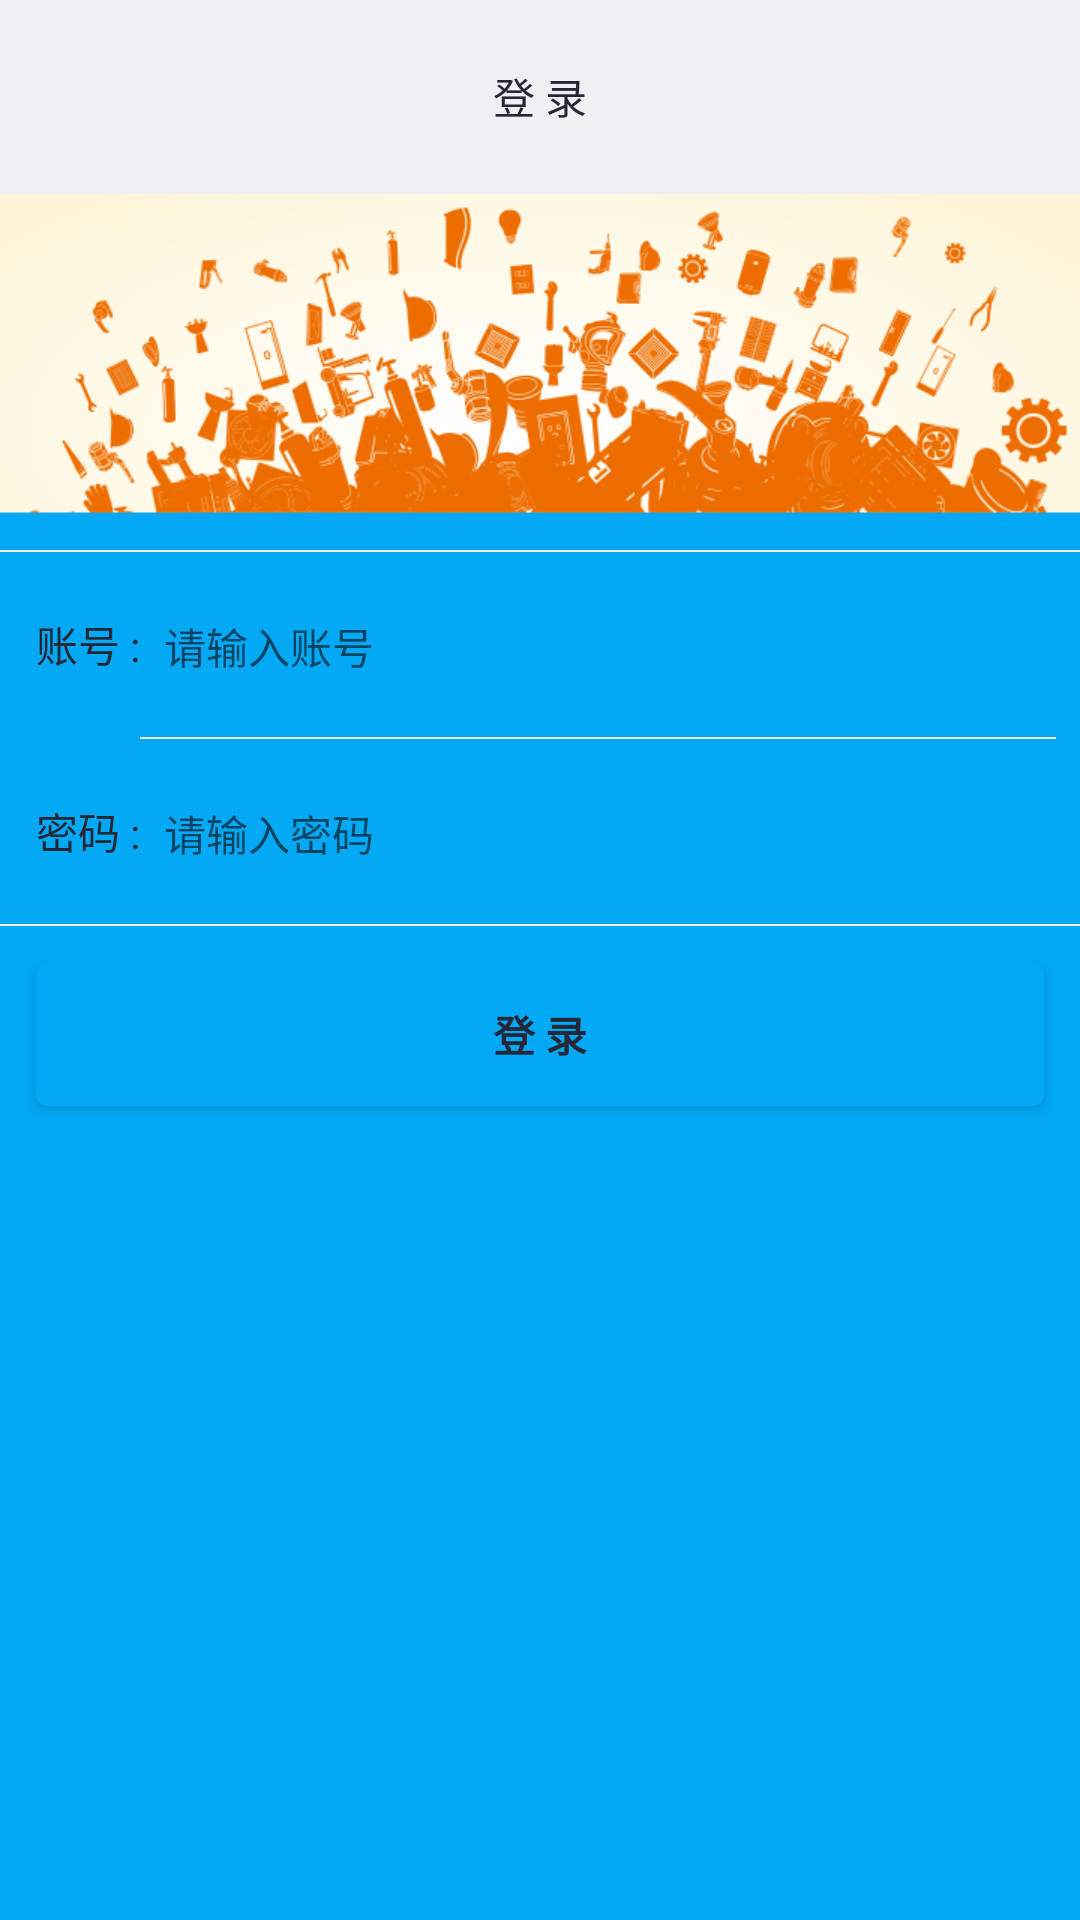

Layout XML and referenced resources for this Android screen:
<!-- AndroidManifest.xml: application theme APP_THEME -->
<!-- res/layout/activity_login.xml -->
<?xml version="1.0" encoding="utf-8"?>
<LinearLayout xmlns:android="http://schemas.android.com/apk/res/android"
    android:layout_width="match_parent"
    android:layout_height="match_parent"
    android:background="@color/MALL_C3"
    android:orientation="vertical">

    <include layout="@layout/title_login" />

    <include layout="@layout/line" />

    <ImageView
        android:layout_width="match_parent"
        android:layout_height="wrap_content"
        android:layout_marginBottom="@dimen/interval_A"
        android:adjustViewBounds="true"
        android:scaleType="fitXY"
        android:src="@mipmap/login_header_bg" />

    <include layout="@layout/line" />

    <RelativeLayout
        android:layout_width="match_parent"
        android:layout_height="wrap_content"
        android:paddingBottom="@dimen/interval_C"
        android:paddingLeft="@dimen/interval_A"
        android:paddingRight="@dimen/interval_B"
        android:paddingTop="@dimen/interval_C">

        <LinearLayout
            android:layout_width="wrap_content"
            android:layout_height="wrap_content"
            android:layout_alignParentLeft="true"
            android:layout_centerVertical="true"
            android:orientation="horizontal">

            <TextView
                android:layout_width="wrap_content"
                android:layout_height="wrap_content"
                android:paddingBottom="@dimen/interval_G"
                android:paddingTop="@dimen/interval_F"
                android:text="@string/text_account"
                android:textColor="@color/BASE_TEXT_COLOR"
                android:textSize="@dimen/F3" />

            <EditText
                android:id="@+id/accountEditText"
                android:layout_width="wrap_content"
                android:layout_height="wrap_content"
                android:background="@null"
                android:ems="10"
                android:hint="请输入账号"
                android:paddingBottom="@dimen/interval_G"
                android:paddingLeft="@dimen/interval_E"
                android:paddingTop="@dimen/interval_F"
                android:singleLine="true"
                android:textColor="@color/BASE_TEXT_COLOR"
                android:textSize="@dimen/F3"></EditText>

        </LinearLayout>

        <ImageView
            android:id="@+id/delete"
            android:layout_width="wrap_content"
            android:layout_height="wrap_content"
            android:layout_alignParentRight="true"
            android:layout_centerVertical="true"
            android:adjustViewBounds="true"
            android:clickable="true"
            android:scaleType="fitXY"
            android:src="@mipmap/login_delete_icon"
            android:visibility="invisible" />
    </RelativeLayout>

    <LinearLayout
        android:layout_width="match_parent"
        android:layout_height="wrap_content"
        android:paddingLeft="@dimen/interval_A"
        android:paddingRight="@dimen/interval_B">

        <TextView
            android:layout_width="wrap_content"
            android:layout_height="@dimen/interval_line_height"
            android:text="@string/text_account"
            android:textColor="@color/BASE_TEXT_COLOR"
            android:textSize="@dimen/F3"
            android:visibility="invisible" />

        <include layout="@layout/line" />

    </LinearLayout>

    <RelativeLayout
        android:layout_width="match_parent"
        android:layout_height="wrap_content"
        android:paddingBottom="@dimen/interval_C"
        android:paddingLeft="@dimen/interval_A"
        android:paddingRight="@dimen/interval_B"
        android:paddingTop="@dimen/interval_C">

        <LinearLayout
            android:layout_width="wrap_content"
            android:layout_height="wrap_content"
            android:layout_alignParentLeft="true"
            android:layout_centerVertical="true"
            android:orientation="horizontal">

            <TextView
                android:layout_width="wrap_content"
                android:layout_height="wrap_content"
                android:paddingBottom="@dimen/interval_G"
                android:paddingTop="@dimen/interval_F"
                android:text="@string/text_password"
                android:textColor="@color/BASE_TEXT_COLOR"
                android:textSize="@dimen/F3" />

            <EditText
                android:id="@+id/passwordEditText"
                android:layout_width="wrap_content"
                android:layout_height="wrap_content"
                android:background="@null"
                android:ems="10"
                android:hint="请输入密码"
                android:paddingBottom="@dimen/interval_G"
                android:paddingLeft="@dimen/interval_E"
                android:paddingTop="@dimen/interval_F"
                android:singleLine="true"
                android:textColor="@color/BASE_TEXT_COLOR"
                android:textSize="@dimen/F3"></EditText>


        </LinearLayout>


        <ImageView
            android:layout_width="wrap_content"
            android:layout_height="wrap_content"
            android:layout_alignParentRight="true"
            android:layout_centerVertical="true"
            android:adjustViewBounds="true"
            android:clickable="true"
            android:scaleType="fitXY"
            android:src="@mipmap/login_delete_icon"
            android:visibility="invisible" />

    </RelativeLayout>

    <include layout="@layout/line" />

    <Button
        android:id="@+id/login"
        android:layout_width="match_parent"
        android:layout_height="wrap_content"
        android:layout_marginLeft="@dimen/interval_C"
        android:layout_marginRight="@dimen/interval_C"
        android:layout_marginTop="@dimen/interval_A"
        android:background="@drawable/button_normal"
        android:gravity="center"
        android:paddingBottom="@dimen/interval_B"
        android:paddingTop="@dimen/interval_B"
        android:text="@string/text_login"
        android:textColor="@color/MALL_C4"
        android:textSize="@dimen/F3"
        android:textStyle="bold" />

</LinearLayout>
<!-- res/layout/title_login.xml (included above) -->
<?xml version="1.0" encoding="utf-8"?>
<RelativeLayout xmlns:android="http://schemas.android.com/apk/res/android"
    android:id="@+id/main_title"
    android:layout_width="match_parent"
    android:layout_height="wrap_content"
    android:background="@color/TOP_BG_LOGIN"
    android:paddingBottom="@dimen/title_padding_bottom"
    android:paddingLeft="@dimen/pl_bidding_add"
    android:paddingRight="@dimen/pr_bidding_add"
    android:paddingTop="@dimen/title_padding_top">

    <Button
        android:id="@+id/btn_back"
        android:layout_width="wrap_content"
        android:layout_height="wrap_content"
        android:layout_alignParentLeft="true"
        android:layout_centerVertical="true"
        android:background="@mipmap/arrow_back_gray"
        android:visibility="visible" />


    <TextView
        android:id="@+id/main_title_txt"
        android:layout_width="wrap_content"
        android:layout_height="wrap_content"
        android:layout_centerInParent="true"
        android:text="@string/text_login"
        android:textColor="@color/BASE_TEXT_COLOR"
        android:textSize="@dimen/title_text_size" />

    <ImageView
        android:id="@+id/main_setting"
        android:layout_width="wrap_content"
        android:layout_height="wrap_content"
        android:layout_alignParentRight="true"
        android:layout_centerVertical="true"
        android:clickable="true"
        android:src="@mipmap/title_setting"
        android:visibility="invisible" />

</RelativeLayout>
<!-- res/layout/line.xml (included above) -->
<?xml version="1.0" encoding="utf-8"?>
<View xmlns:android="http://schemas.android.com/apk/res/android"
    android:layout_width="match_parent"
    android:layout_height="@dimen/interval_line_height"
    android:background="@color/MALL_C7" />
<!-- resources referenced by this layout -->
<resources>
  <color name="BASE_TEXT_COLOR">@color/MALL_C4</color>
  <color name="MALL_C3">#03A9F4</color>
  <color name="MALL_C4">#232736</color>
  <color name="MALL_C7">#EFEFF4</color>
  <color name="TOP_BG_LOGIN">@color/MALL_C7</color>
  <dimen name="F3">14sp</dimen>
  <dimen name="interval_A">12dp</dimen>
  <dimen name="interval_B">8dp</dimen>
  <dimen name="interval_C">12dp</dimen>
  <dimen name="interval_E">8dp</dimen>
  <dimen name="interval_F">8dp</dimen>
  <dimen name="interval_G">8dp</dimen>
  <dimen name="interval_line_height">0.5dp</dimen>
  <dimen name="pl_bidding_add">12dp</dimen>
  <dimen name="pr_bidding_add">12dp</dimen>
  <dimen name="title_padding_bottom">8dp</dimen>
  <dimen name="title_padding_top">8dp</dimen>
  <!-- drawable button_normal (drawable) -->
  <shape xmlns:android="http://schemas.android.com/apk/res/android"
      android:shape="rectangle">
      
      
  
      <solid android:color="@color/MALL_C3" />
  
      <stroke
          android:width="1dp"
          android:color="@color/MALL_C3" />
  
      <corners
          android:bottomLeftRadius="3dp"
          android:bottomRightRadius="3dp"
          android:topLeftRadius="3dp"
          android:topRightRadius="3dp" />
  
  </shape>
  <!-- mipmap login_delete_icon: png bitmap (mipmap-xhdpi, 1448 bytes) -->
  <!-- mipmap login_header_bg: png bitmap (mipmap-hdpi, 55096 bytes) -->
  <string name="text_account">账号 : </string>
  <string name="text_login">登 录</string>
  <string name="text_password">密码 : </string>
  <style name="APP_THEME" parent="@android:style/Theme.Holo.Light">
         
          <item name="android:windowNoTitle">true</item>
      </style>
</resources>
